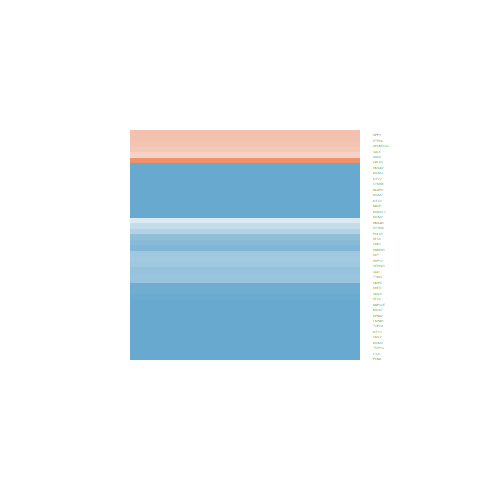

Data behind this chart, as committed beside it:
ID, logFC, AveExpr, t, P.Value, adj.P.Val, B
10592, -2.273, 19.36, -11.73, 2.13611985889768e-14, 1.33391397710513e-12, 22.68
1719, -1.842, 21.07, -9.663, 6.37374720712191e-12, 1.6130915288509e-10, 17
7298, -1.268, 19.81, -4.967, 1.3758110041754e-05, 6.13667253026994e-05, 2.494
983, -1.522, 20.1, -7.952, 1.06277985327866e-09, 1.34783007882691e-08, 11.89
5788, 0.9984, 20.5, 2.954, 0.005281, 0.01229, -3.238
6627, -1.592, 21.86, -7.803, 1.6839776497549e-09, 1.96635195078088e-08, 11.43
6696, 0.9994, 21.64, 2.064, 0.04565, 0.07738, -5.193
7153, -2.423, 19.87, -9.635, 6.92316762615219e-12, 1.72180077975084e-10, 16.92
5111, -2.237, 22.3, -9.804, 4.25886786045795e-12, 1.13800910968981e-10, 17.4
3925, -3.287, 22.65, -7.454, 4.99977127613474e-09, 5.07353443893081e-08, 10.34
3159, -0.3564, 22.4, -0.7183, 0.4768, 0.56, -6.995
3978, -2.217, 18.31, -11.62, 2.90377211667436e-14, 1.68582614159964e-12, 22.38
4001, -2.489, 22.65, -8.018, 8.66670863473642e-10, 1.13676349558358e-08, 12.09
1841, -0.6895, 21.46, -3.671, 0.0007188, 0.002154, -1.35
4172, -3.593, 20.72, -12.56, 2.57497999267296e-15, 2.69258966965578e-13, 24.79
3148, -4.008, 23, -13.48, 2.6949198477097e-16, 4.18440933110601e-14, 27.03
5424, -0.9337, 19.76, -3.862, 0.0004111, 0.001319, -0.8138
1854, -1.199, 21.51, -5.946, 6.05976852010693e-07, 3.62639272375149e-06, 5.575
4173, -2.327, 20.68, -11.65, 2.6808512391061e-14, 1.60432191340255e-12, 22.46
4176, -2.966, 20.75, -13.03, 7.96236801090097e-16, 1.08913819577681e-13, 25.96
5984, -1.414, 20.27, -8.815, 7.70201427907664e-11, 1.36990935087602e-09, 14.51
5983, -1.956, 19.37, -11.25, 7.68264881044923e-14, 3.80489805310611e-12, 21.41
4288, -2.033, 17.19, -7.422, 5.53547796563106e-09, 5.46414448669251e-08, 10.24
4678, -3.116, 21.05, -12.23, 5.92577244595287e-15, 4.93902856053957e-13, 23.96
4171, -3.093, 21.09, -12.5, 3.01410876801305e-15, 2.98552670210948e-13, 24.64
22929, -1.174, 21.49, -4.892, 1.74202398180522e-05, 7.59326841841504e-05, 2.262
8833, -1.277, 21.06, -6.148, 3.17101412190216e-07, 2.0152075365407e-06, 6.217
2584, 1.852, 21.51, 6.616, 7.08319684012388e-08, 5.20370407244395e-07, 7.705
3838, -2.034, 20.78, -10.35, 9.12467597750783e-13, 2.94501480285295e-11, 18.94
3832, -2.425, 17.24, -11.29, 6.898327962631e-14, 3.47639422327325e-12, 21.52
4085, -3.084, 18.62, -11.65, 2.67665542167784e-14, 1.60432191340255e-12, 22.46
2582, 0.8723, 21, 4.146, 0.0001754, 0.0006208, 0.009399
3835, -3.258, 16.1, -9.422, 1.28316153231906e-11, 2.91374031745969e-10, 16.3
23397, -2.814, 15.87, -9.316, 1.74883131440574e-11, 3.79133430236263e-10, 15.99
9319, -2.145, 18.95, -10.94, 1.79275630880473e-13, 7.92260384160246e-12, 20.56
23223, -1.16, 19.86, -3.868, 0.0004035, 0.001297, -0.7957
8836, -1.302, 22.49, -2.403, 0.0211, 0.04024, -4.509
81611, -1.981, 22.41, -9.497, 1.03199717320587e-11, 2.4499271735817e-10, 16.52
3833, -2.966, 14.76, -8.954, 5.09713040511337e-11, 9.53844110012257e-10, 14.92
27350, 0.9342, 21.79, 2.599, 0.01313, 0.02697, -4.079
10051, -1.851, 18.91, -11.56, 3.38232963916862e-14, 1.8684119016369e-12, 22.23
10157, 0.6538, 20.8, 2.453, 0.01874, 0.03631, -4.402
